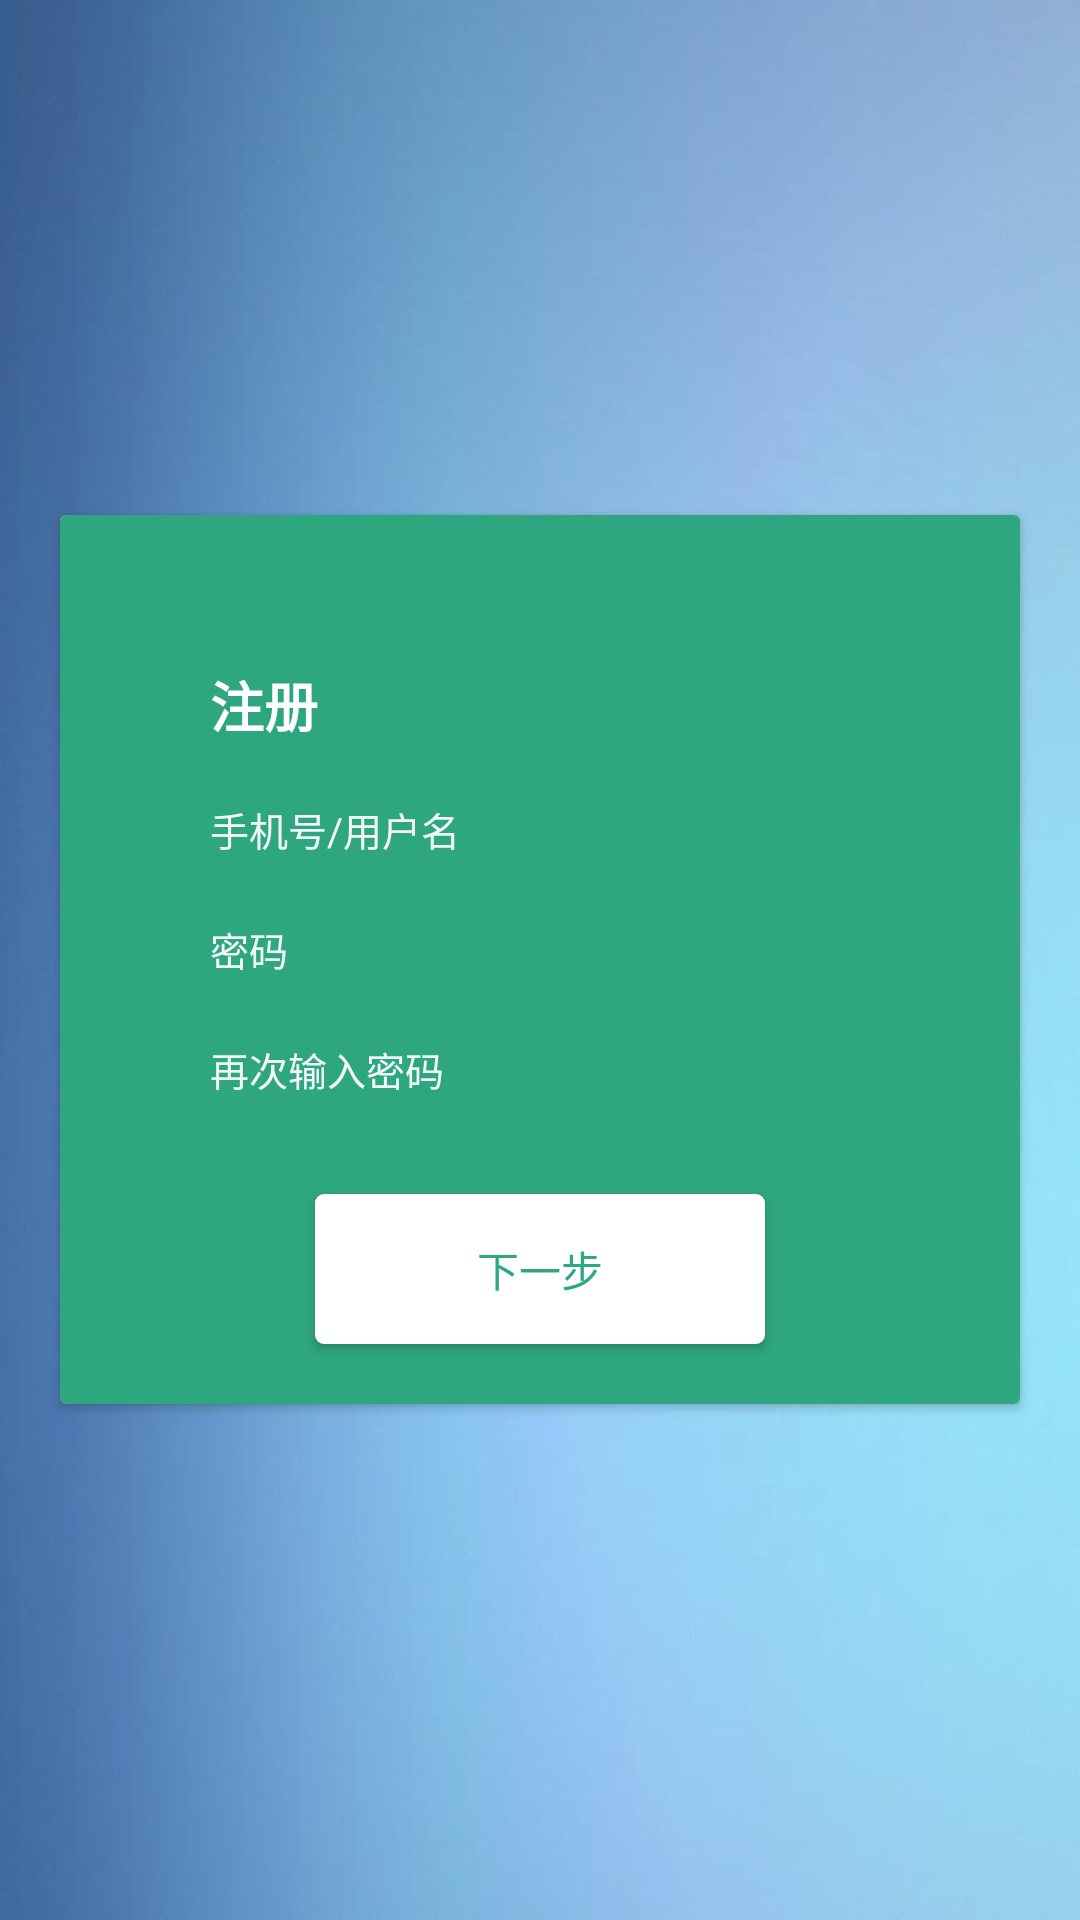

This screen was rendered from an Android layout file. Write that file and the resources it references.
<!-- AndroidManifest.xml: application theme AppTheme -->
<!-- res/layout/register.xml -->
<?xml version="1.0" encoding="utf-8"?>
<RelativeLayout xmlns:android="http://schemas.android.com/apk/res/android"
    xmlns:app="http://schemas.android.com/apk/lib/com.design.mynote"
    xmlns:tools="http://schemas.android.com/tools"
    android:layout_width="match_parent"
    android:layout_height="match_parent"
    android:background="@drawable/bg"
    tools:context="com.design.mynote">

    <android.support.v7.widget.CardView
        android:id="@+id/cv_add"
        android:layout_width="320dp"
        android:layout_height="wrap_content"
        android:layout_centerInParent="true"
        app:cardBackgroundColor="#2ea67f"
        app:cardCornerRadius="6dp"
        app:cardElevation="3dp"
        app:cardUseCompatPadding="true">

        <LinearLayout
            android:layout_width="match_parent"
            android:layout_height="match_parent"
            android:background="#2ea67f"
            android:orientation="vertical">

            <TextView
                android:layout_width="wrap_content"
                android:layout_height="wrap_content"
                android:layout_marginLeft="50dp"
                android:layout_marginTop="50dp"
                android:text="注册"
                android:textColor="#fff"
                android:textSize="18sp"
                android:textStyle="bold" />

            <LinearLayout
                android:layout_width="match_parent"
                android:layout_height="40dp"
                android:layout_marginTop="10dp"
                android:paddingRight="30dp"
                android:paddingLeft="50dp">

                <android.support.design.widget.TextInputLayout
                    android:layout_width="match_parent"
                    android:layout_height="wrap_content"
                    android:textColorHint="#f0f7f4">

                    <EditText
                        android:id="@+id/et_username"
                        android:layout_width="match_parent"
                        android:layout_height="wrap_content"
                        android:background="@drawable/selector_bg_edit_2"
                        android:hint="@string/Username"
                        android:inputType="textPersonName"
                        android:paddingBottom="2dp"
                        android:textColor="#f0f7f4"
                        android:textCursorDrawable="@drawable/bg_input_cursor_2"
                        android:textSize="13sp" />
                </android.support.design.widget.TextInputLayout>
            </LinearLayout>

            <LinearLayout
                android:layout_width="match_parent"
                android:layout_height="40dp"
                android:orientation="horizontal"
                android:paddingRight="30dp"
                android:paddingLeft="50dp">

                <android.support.design.widget.TextInputLayout

                    android:layout_width="match_parent"
                    android:layout_height="wrap_content"
                    android:textColorHint="#f0f7f4">

                    <EditText
                        android:id="@+id/et_password"
                        android:layout_width="match_parent"
                        android:layout_height="wrap_content"
                        android:background="@drawable/selector_bg_edit_2"
                        android:hint="@string/Password"
                        android:inputType="textPassword"
                        android:paddingBottom="2dp"
                        android:textColor="#f0f7f4"
                        android:textCursorDrawable="@drawable/bg_input_cursor_2"
                        android:textSize="13sp" />
                </android.support.design.widget.TextInputLayout>
            </LinearLayout>

            <LinearLayout
                android:layout_width="match_parent"
                android:layout_height="40dp"
                android:orientation="horizontal"
                android:paddingRight="30dp"
                android:paddingLeft="50dp">

                <android.support.design.widget.TextInputLayout

                    android:layout_width="match_parent"
                    android:layout_height="wrap_content"
                    android:textColorHint="#f0f7f4">

                    <EditText
                        android:id="@+id/et_repeatpassword"
                        android:layout_width="match_parent"
                        android:layout_height="wrap_content"
                        android:background="@drawable/selector_bg_edit_2"
                        android:hint="@string/repeat_password"
                        android:inputType="textPassword"
                        android:paddingBottom="2dp"
                        android:textColor="#f0f7f4"
                        android:textCursorDrawable="@drawable/bg_input_cursor_2"
                        android:textSize="13sp" />
                </android.support.design.widget.TextInputLayout>
            </LinearLayout>

            <LinearLayout
                android:layout_width="match_parent"
                android:layout_height="90dp"
                android:orientation="vertical">
                <Button
                    android:id="@+id/bt_next"
                    android:layout_width="150dp"
                    android:layout_height="50dp"
                    android:layout_gravity="center_horizontal"
                    android:layout_marginTop="20dp"
                    android:background="@drawable/btn_next"
                    android:text="@string/next"
                    android:textColor="#2fa881" />

            </LinearLayout>


        </LinearLayout>
    </android.support.v7.widget.CardView>


</RelativeLayout>
<!-- resources referenced by this layout -->
<resources>
  <!-- drawable bg: jpg bitmap (drawable-hdpi, 55844 bytes) -->
  <!-- drawable btn_next (drawable) -->
  <?xml version="1.0" encoding="utf-8"?>
  <selector xmlns:android="http://schemas.android.com/apk/res/android">
      <item android:drawable="@drawable/bt_shape_2_pre" android:state_pressed="true">
      </item>
      <item android:drawable="@drawable/bt_shape_2" android:state_pressed="false">
      </item>
  </selector>
  <string name="Password">密码</string>
  <string name="Username">手机号/用户名</string>
  <string name="next">下一步</string>
  <string name="repeat_password">再次输入密码</string>
  <style name="AppTheme" parent="Theme.AppCompat.Light.DarkActionBar">
          
          <item name="colorPrimary">#03A9F4</item>
          <item name="colorPrimaryDark">#0288D1</item>
          <item name="colorAccent">#2fa881</item>
          
          <item name="android:windowContentTransitions">true</item>
      </style>
  <!-- drawable bt_shape_2_pre (drawable) -->
  <?xml version="1.0" encoding="utf-8"?>
  <shape xmlns:android="http://schemas.android.com/apk/res/android">
      <corners android:radius="3dp" />
  
      <solid android:color="#84f9d3" />
  </shape>
  <!-- drawable bt_shape_2 (drawable) -->
  <?xml version="1.0" encoding="utf-8"?>
  <shape xmlns:android="http://schemas.android.com/apk/res/android">
  
      <corners android:radius="3dp" />
  
      <solid android:color="#ffffff" />
  
  </shape>
</resources>
